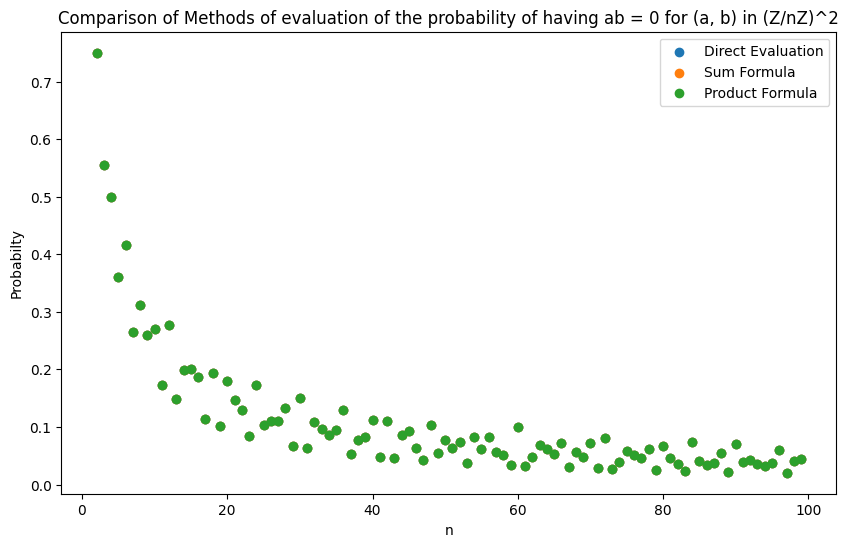

The table this chart was drawn from, first rows:
n, Direct Evaluation, Sum Formula, Product Formula
2, 0.75, 0.75, 0.75
3, 0.5556, 0.5556, 0.5556
4, 0.5, 0.5, 0.5
5, 0.36, 0.36, 0.36
6, 0.4167, 0.4167, 0.4167
7, 0.2653, 0.2653, 0.2653
8, 0.3125, 0.3125, 0.3125
9, 0.2593, 0.2593, 0.2593
10, 0.27, 0.27, 0.27
11, 0.1736, 0.1736, 0.1736
12, 0.2778, 0.2778, 0.2778
13, 0.1479, 0.1479, 0.1479
14, 0.199, 0.199, 0.199
15, 0.2, 0.2, 0.2
16, 0.1875, 0.1875, 0.1875
17, 0.1142, 0.1142, 0.1142
18, 0.1944, 0.1944, 0.1944
19, 0.1025, 0.1025, 0.1025
20, 0.18, 0.18, 0.18
21, 0.1474, 0.1474, 0.1474
22, 0.1302, 0.1302, 0.1302
23, 0.08507, 0.08507, 0.08507
24, 0.1736, 0.1736, 0.1736
25, 0.104, 0.104, 0.104
26, 0.1109, 0.1109, 0.1109
27, 0.1111, 0.1111, 0.1111
28, 0.1327, 0.1327, 0.1327
29, 0.06778, 0.06778, 0.06778
30, 0.15, 0.15, 0.15
31, 0.06348, 0.06348, 0.06348
32, 0.1094, 0.1094, 0.1094
33, 0.09642, 0.09642, 0.09642
34, 0.08564, 0.08564, 0.08564
35, 0.09551, 0.09551, 0.09551
36, 0.1296, 0.1296, 0.1296
37, 0.05332, 0.05332, 0.05332
38, 0.07687, 0.07687, 0.07687
39, 0.08218, 0.08218, 0.08218
40, 0.1125, 0.1125, 0.1125
41, 0.04819, 0.04819, 0.04819
42, 0.1105, 0.1105, 0.1105
43, 0.04597, 0.04597, 0.04597
44, 0.08678, 0.08678, 0.08678
45, 0.09333, 0.09333, 0.09333
46, 0.0638, 0.0638, 0.0638
47, 0.0421, 0.0421, 0.0421
48, 0.1042, 0.1042, 0.1042
49, 0.05539, 0.05539, 0.05539
50, 0.078, 0.078, 0.078
51, 0.06344, 0.06344, 0.06344
52, 0.07396, 0.07396, 0.07396
53, 0.03738, 0.03738, 0.03738
54, 0.08333, 0.08333, 0.08333
55, 0.06248, 0.06248, 0.06248
56, 0.08291, 0.08291, 0.08291
57, 0.05694, 0.05694, 0.05694
58, 0.05083, 0.05083, 0.05083
59, 0.03361, 0.03361, 0.03361
60, 0.1, 0.1, 0.1
61, 0.03252, 0.03252, 0.03252
... 39 more rows
